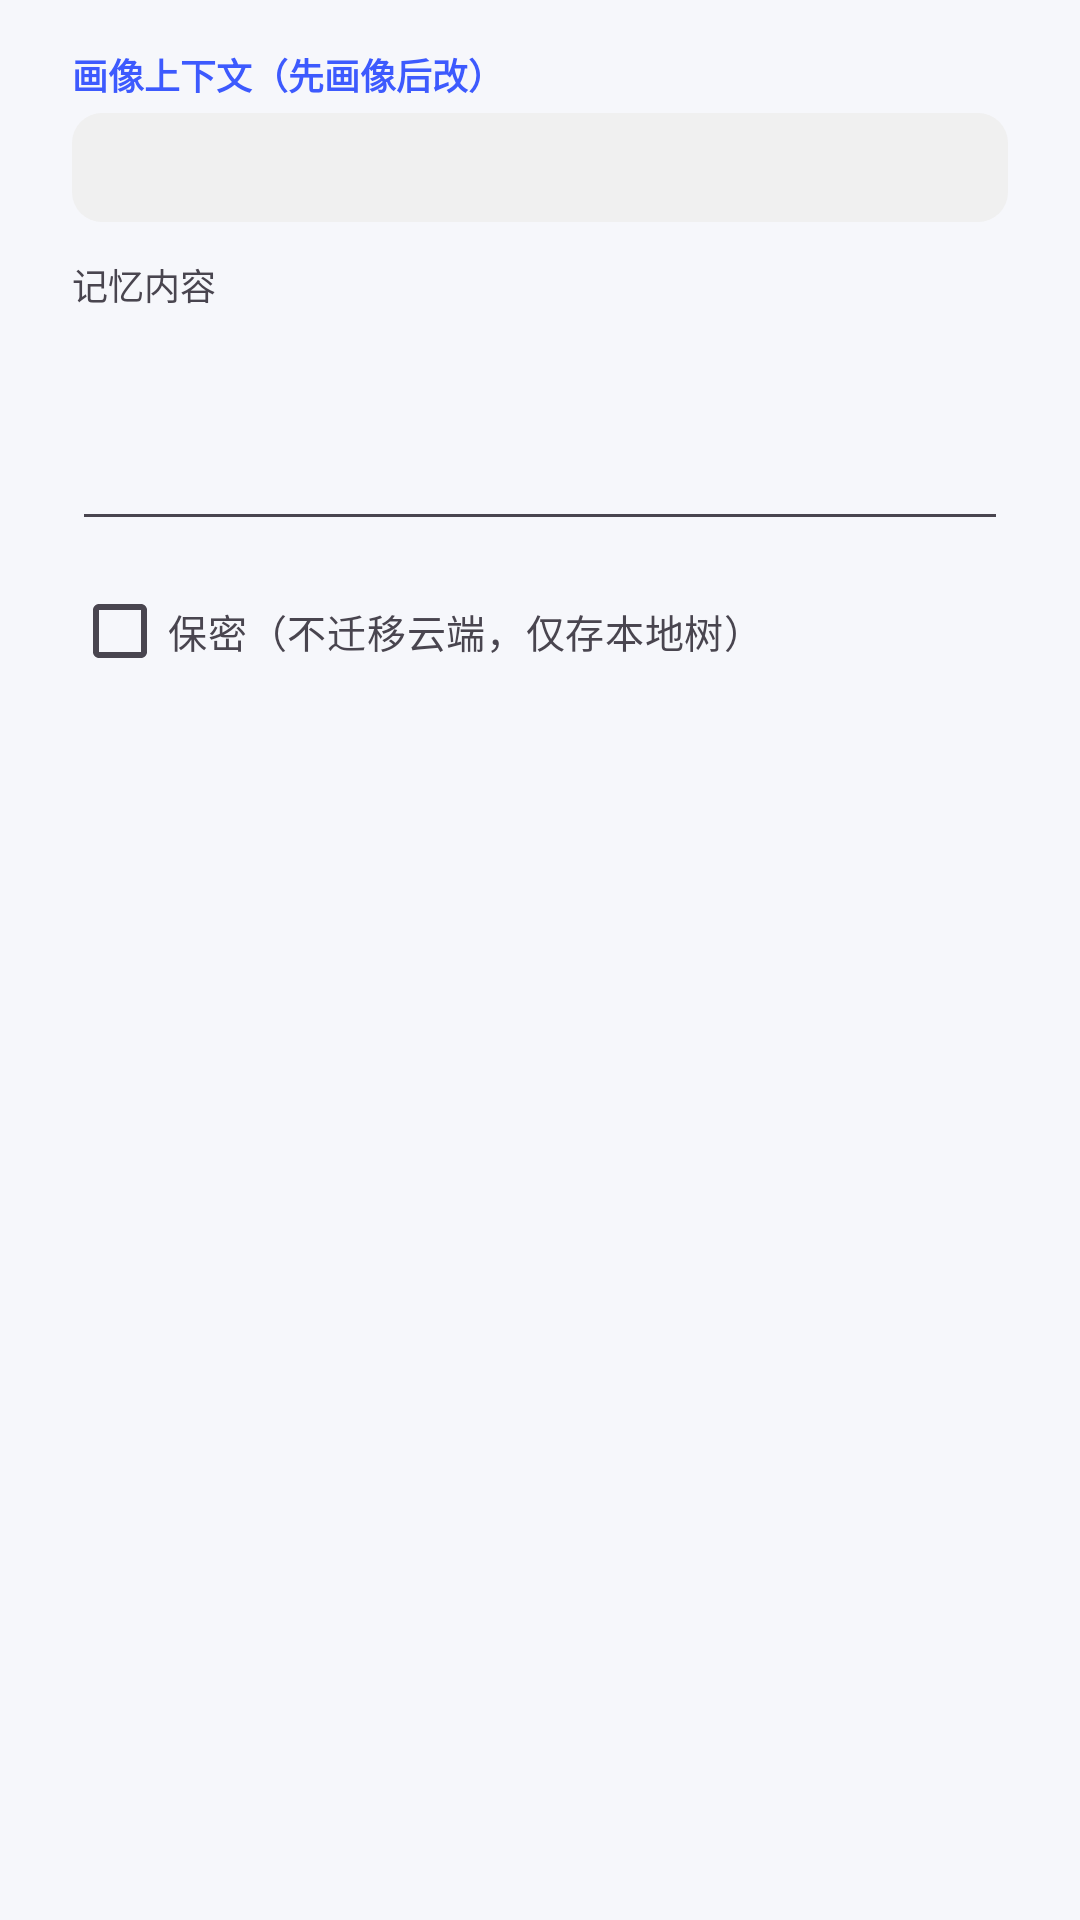

Here is an Android app screen rendered from its layout file. Give the layout XML and the strings, colors and styles it references.
<!-- AndroidManifest.xml: application theme Theme.OSMemory -->
<!-- res/layout/dialog_edit_memory.xml -->
<?xml version="1.0" encoding="utf-8"?>

<ScrollView xmlns:android="http://schemas.android.com/apk/res/android"
    android:layout_width="match_parent"
    android:layout_height="wrap_content">

    <LinearLayout
        android:layout_width="match_parent"
        android:layout_height="wrap_content"
        android:orientation="vertical"
        android:paddingStart="24dp"
        android:paddingEnd="24dp"
        android:paddingTop="16dp"
        android:paddingBottom="8dp">

        
        <TextView
            android:layout_width="wrap_content"
            android:layout_height="wrap_content"
            android:text="画像上下文（先画像后改）"
            android:textColor="?attr/colorPrimary"
            android:textSize="12sp"
            android:textStyle="bold" />

        <TextView
            android:id="@+id/tvProfileContext"
            android:layout_width="match_parent"
            android:layout_height="wrap_content"
            android:layout_marginTop="4dp"
            android:background="@drawable/bg_badge"
            android:padding="10dp"
            android:textColor="?android:attr/textColorSecondary"
            android:textSize="12sp" />

        <TextView
            android:layout_width="wrap_content"
            android:layout_height="wrap_content"
            android:layout_marginTop="12dp"
            android:text="记忆内容"
            android:textColor="?android:attr/textColorSecondary"
            android:textSize="12sp" />

        <EditText
            android:id="@+id/etContent"
            android:layout_width="match_parent"
            android:layout_height="wrap_content"
            android:layout_marginTop="4dp"
            android:gravity="top"
            android:inputType="textMultiLine"
            android:minLines="3"
            android:textSize="15sp" />

        <CheckBox
            android:id="@+id/cbSecret"
            android:layout_width="match_parent"
            android:layout_height="wrap_content"
            android:layout_marginTop="6dp"
            android:text="保密（不迁移云端，仅存本地树）"
            android:textColor="?android:attr/textColorSecondary"
            android:textSize="13sp" />
    </LinearLayout>
</ScrollView>
<!-- resources referenced by this layout -->
<resources>
  <!-- drawable bg_badge (drawable) -->
  <?xml version="1.0" encoding="utf-8"?>
  
  <shape xmlns:android="http://schemas.android.com/apk/res/android" android:shape="rectangle">
      <solid android:color="#F0F0F0" />
      <corners android:radius="10dp" />
  </shape>
  <style name="Theme.OSMemory" parent="Base.Theme.OSMemory" />
  <style name="Base.Theme.OSMemory" parent="Theme.Material3.DayNight.NoActionBar">
          <item name="colorPrimary">@color/brand_primary</item>
          <item name="colorOnPrimary">@color/white</item>
          <item name="colorSecondary">@color/brand_secondary</item>
          <item name="colorOnSecondary">@color/white</item>
          <item name="colorTertiary">@color/brand_tertiary</item>
          <item name="android:colorBackground">@color/brand_background</item>
          <item name="colorSurface">@color/brand_surface</item>
          <item name="colorOnSurface">@color/brand_on_surface</item>
          <item name="colorOutline">@color/brand_outline</item>
          <item name="android:statusBarColor">@color/brand_primary</item>
      </style>
  <color name="brand_primary">#3D5AFE</color>
  <color name="white">#FFFFFFFF</color>
  <color name="brand_secondary">#00897B</color>
  <color name="brand_tertiary">#7C4DFF</color>
  <color name="brand_background">#F6F7FB</color>
  <color name="brand_surface">#FFFFFF</color>
  <color name="brand_on_surface">#1B1C22</color>
  <color name="brand_outline">#E1E3EB</color>
</resources>
